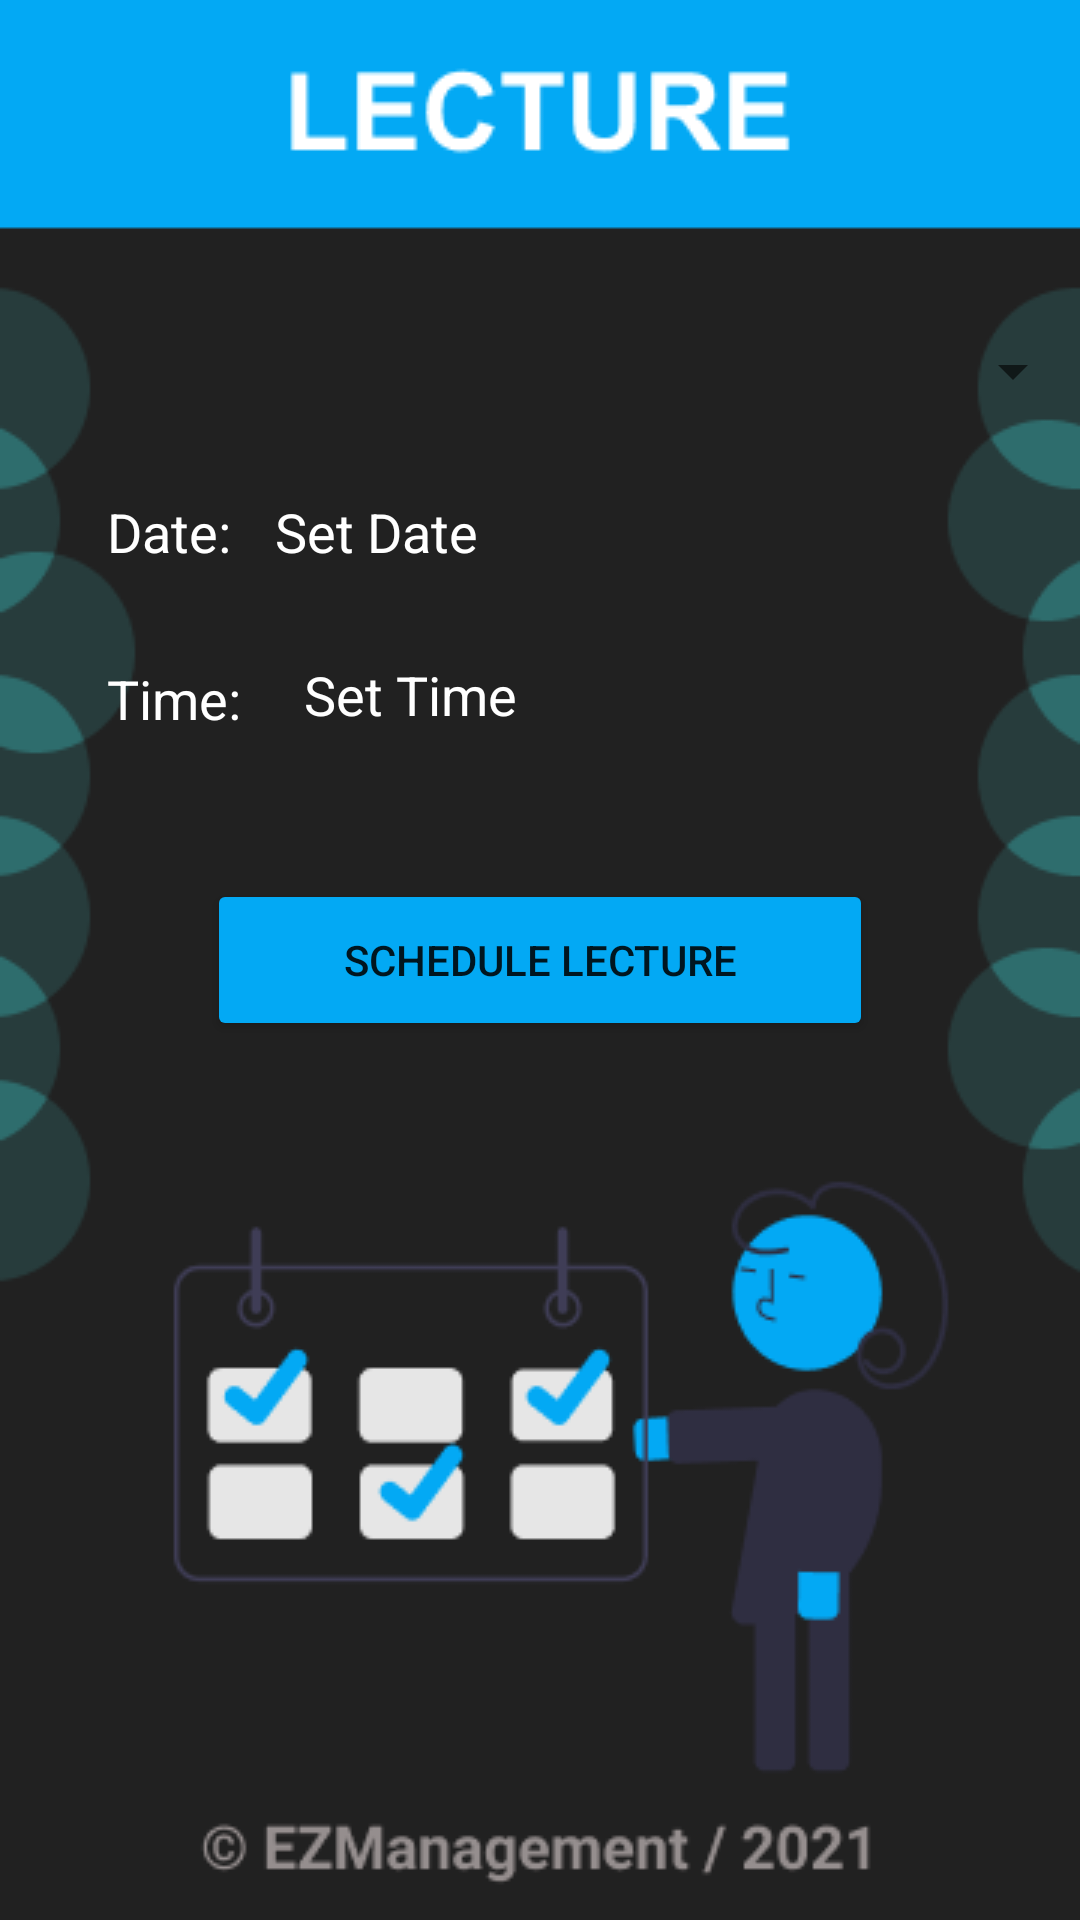

Android layout source for this screen:
<!-- AndroidManifest.xml: application theme Theme.Ezmanagement -->
<!-- res/layout/activity_lecture_fac.xml -->
<?xml version="1.0" encoding="utf-8"?>
<androidx.constraintlayout.widget.ConstraintLayout xmlns:android="http://schemas.android.com/apk/res/android"
    xmlns:app="http://schemas.android.com/apk/res-auto"
    xmlns:tools="http://schemas.android.com/tools"
    android:layout_width="match_parent"
    android:layout_height="match_parent"
    tools:context=".lecture_fac"
    android:background="@drawable/faculty_lecture">

    <TextView
        android:id="@+id/dateFormatID"
        android:layout_width="199dp"
        android:layout_height="31dp"
        android:text="Set Date"
        android:textColor="#FFFFFF"
        android:textSize="18sp"
        app:layout_constraintBottom_toBottomOf="parent"
        app:layout_constraintEnd_toEndOf="parent"
        app:layout_constraintHorizontal_bias="0.57"
        app:layout_constraintStart_toStartOf="parent"
        app:layout_constraintTop_toTopOf="parent"
        app:layout_constraintVertical_bias="0.271" />

    <TextView
        android:id="@+id/textView"
        android:layout_width="62dp"
        android:layout_height="31dp"
        android:text="Date:"
        android:textColor="#FFFFFF"
        android:textSize="18sp"
        app:layout_constraintBottom_toBottomOf="parent"
        app:layout_constraintEnd_toEndOf="parent"
        app:layout_constraintHorizontal_bias="0.12"
        app:layout_constraintStart_toStartOf="parent"
        app:layout_constraintTop_toTopOf="parent"
        app:layout_constraintVertical_bias="0.271" />

    <Spinner
        android:id="@+id/spinner_lec_fac"
        android:layout_width="362dp"
        android:layout_height="40dp"
        app:layout_constraintBottom_toBottomOf="parent"
        app:layout_constraintEnd_toEndOf="parent"
        app:layout_constraintHorizontal_bias="0.488"
        app:layout_constraintStart_toStartOf="parent"
        app:layout_constraintTop_toTopOf="parent"
        app:layout_constraintVertical_bias="0.173" />

    <Button
        android:id="@+id/lecture_btn"
        android:layout_width="222dp"
        android:layout_height="54dp"
        android:text="Schedule Lecture"
        app:backgroundTint="#03A9F4"
        app:layout_constraintBottom_toBottomOf="parent"
        app:layout_constraintEnd_toEndOf="parent"
        app:layout_constraintStart_toStartOf="parent"
        app:layout_constraintTop_toTopOf="parent" />

    <TextView
        android:id="@+id/TimeTextView"
        android:layout_width="59dp"
        android:layout_height="29dp"
        android:text="Time:"
        android:textColor="#FFFFFF"
        android:textSize="18sp"
        app:layout_constraintBottom_toBottomOf="parent"
        app:layout_constraintEnd_toEndOf="parent"
        app:layout_constraintHorizontal_bias="0.119"
        app:layout_constraintStart_toStartOf="parent"
        app:layout_constraintTop_toTopOf="parent"
        app:layout_constraintVertical_bias="0.361" />

    <TextView
        android:id="@+id/pickTime"
        android:layout_width="97dp"
        android:layout_height="31dp"
        android:text="Set Time"
        android:textColor="#FFFFFF"
        android:textSize="18sp"
        app:layout_constraintBottom_toBottomOf="parent"
        app:layout_constraintEnd_toEndOf="parent"
        app:layout_constraintHorizontal_bias="0.385"
        app:layout_constraintStart_toStartOf="parent"
        app:layout_constraintTop_toTopOf="parent"
        app:layout_constraintVertical_bias="0.36" />
    />

</androidx.constraintlayout.widget.ConstraintLayout>
<!-- resources referenced by this layout -->
<resources>
  <!-- drawable faculty_lecture: png bitmap (drawable-v24, 20756 bytes) -->
  <style name="Theme.Ezmanagement" parent="Theme.MaterialComponents.DayNight.NoActionBar">
          
          <item name="colorPrimary">@color/purple_500</item>
          <item name="colorPrimaryVariant">@color/purple_700</item>
          <item name="colorOnPrimary">@color/white</item>
          
          <item name="colorSecondary">@color/teal_200</item>
          <item name="colorSecondaryVariant">@color/teal_700</item>
          <item name="colorOnSecondary">@color/black</item>
          
          <item name="android:statusBarColor" tools:targetApi="l">?attr/colorPrimaryVariant</item>
          
      </style>
  <!-- not gathered from this repository: default colours our renderer supplied (Android Studio template values) -->
  <color name="purple_500">#FF6200EE</color>
  <color name="purple_700">#FF3700B3</color>
  <color name="teal_200">#FF03DAC5</color>
  <color name="teal_700">#FF018786</color>
  <color name="black">#FF000000</color>
  <color name="white">#FFFFFFFF</color>
</resources>
